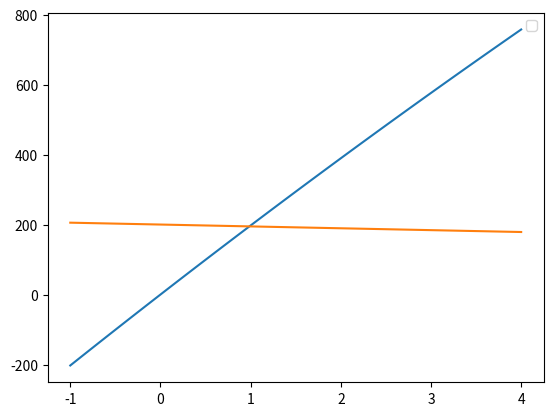

Reproduce this figure in Python.
import numpy as np
import matplotlib.pyplot as plt

def CalculoCerca(x):
    return 200 * x - (8 * (x ** 2) / 3)

x = np.linspace(-1, 4, 100)

v = CalculoCerca(x)
derivada = 200 - (16 / 3) * x

plt.plot(x, v)
plt.plot(x, derivada)
plt.legend()
plt.show()